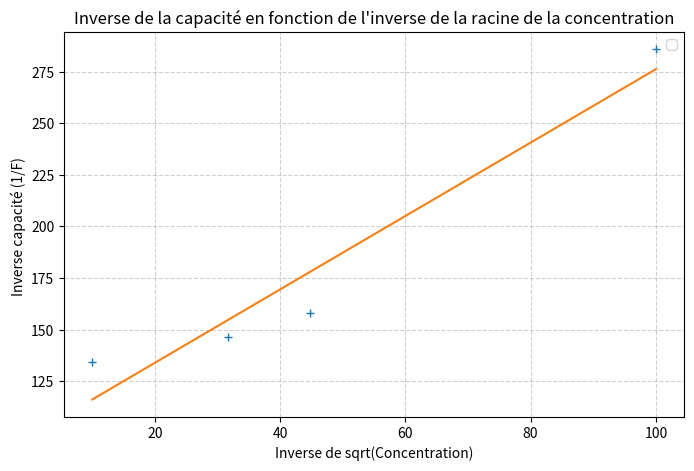

This figure's Python source:
import matplotlib.pyplot as plt
import numpy as np

C = np.array([3.5, 6.32, 6.82, 7.44]) * 10**(-3)  # mV
R = np.array([361.66, 227.84, 106.2])
Conc = np.array([0.1, 0.5, 1, 10]) * 10**(-3)

plt.figure(figsize=(8, 5))

a, b = np.polyfit(1 / np.sqrt(Conc), 1 / C, 1)
print(a)

plt.plot(1 / np.sqrt(Conc), 1 / C, '+')
plt.plot(1 / np.sqrt(Conc), a * 1 / np.sqrt(Conc) + b)

plt.title("Inverse de la capacité en fonction de l'inverse de la racine de la concentration")
plt.xlabel("Inverse de sqrt(Concentration)")
plt.ylabel("Inverse capacité (1/F) ")

plt.grid(True, linestyle='--', alpha=0.6)
plt.legend()
plt.show()
